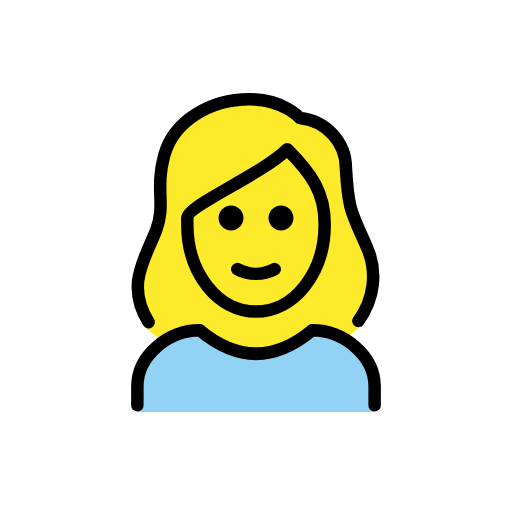
t = 0.00 s
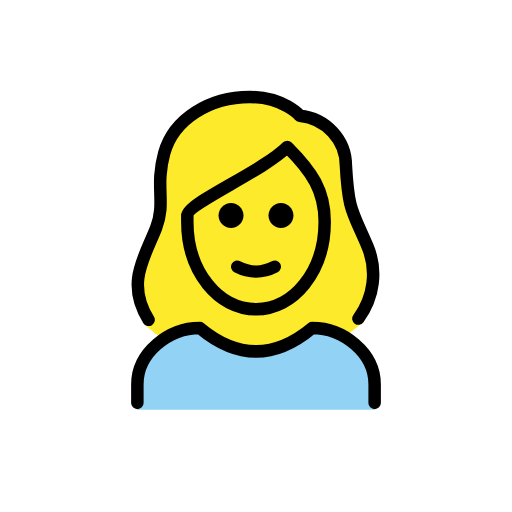
t = 0.48 s
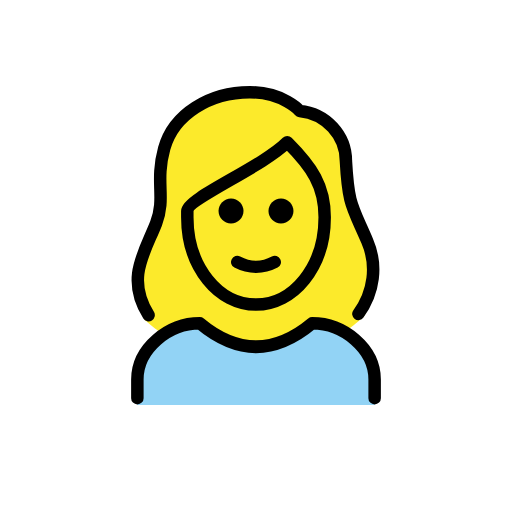
t = 1.43 s
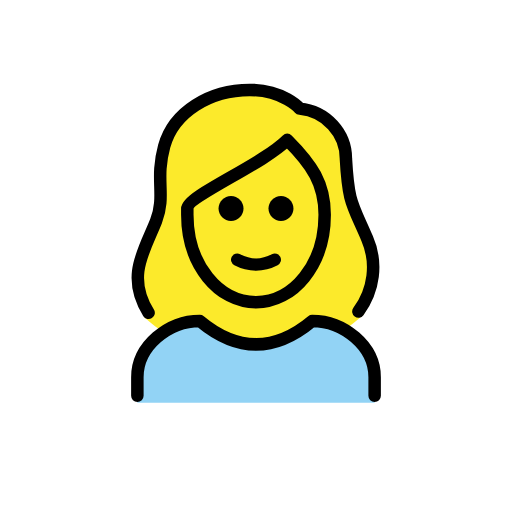
t = 1.90 s
t = 2.38 s: frame unchanged from t = 1.43 s, image omitted
t = 3.33 s: frame unchanged from t = 0.48 s, image omitted

The animated SVG that drew these frames (rendered in a browser with its animation timeline set to each time). Animation: 1 SMIL element (animateTransform=1); one cycle of 3.80 s, repeats indefinitely.

<?xml version='1.0' encoding='utf-8'?>
<svg xmlns="http://www.w3.org/2000/svg" id="emoji" viewBox="-5 -5 82 82" width="200" height="200" role="img">
  <title>OpenMoji: woman: blond hair</title><g><g id="hair">
    <g id="hair-2">
      <path fill="#FCEA2B" d="M18.1,47.3c1.1,1,2.3,1.9,3.6,2.7c1.6-1.2,3.4-1.9,5.4-2.1c6.2,5,12.5,5,18.7,0c1.5,0.1,3,0.6,4.2,1.5 c1.1-0.7,2-1.5,3-2.3c1.2-0.7,3.1-8.3,0.4-13c-0.4-0.9-0.8-1.7-1.2-2.6c-1.5-3.3-2-4.5-2.3-10.5c0-3.7-3.8-6.8-7.5-7.1 c-0.3,0-0.5-0.1-0.7-0.3c-0.1-0.1-2.4-2.7-7.2-2.7c-6.2,0-11.4,3.4-12.7,8.2c-0.5,2-0.7,4.1-0.6,6.2c0.2,2-0.1,4.1-0.8,6 c-0.2,0.8-0.6,1.5-1.1,2.1C15.5,37.7,18.3,47.6,18.1,47.3z" />
    </g>
  </g>
  <g id="skin">
    <path fill="#FCEA2B" d="M25,30.9c0,8,5,14,11,14s11-6,11-14c0-5-2-8-6-12c-4,4-16,9-16,11V30.9z" />
  </g>
  <g id="color">
    <path fill="#92D3F5" d="M17,61v-4c0-5,5-9,10-9c6,5,12,5,18,0c5,0,10,4,10,9v4" />
  </g>
  <g id="line">
    <g>
      <path fill="none" stroke="#000000" stroke-linecap="round" stroke-linejoin="round" stroke-width="2" d="M18.8,46.6 c-3.7-5.9-0.6-10.1,1.2-14.7c1.6-4.2-0.2-6.5,1.3-12s7.3-9,13.7-9c5.4,0,8,3,8,3c4.2,0.4,7.4,3.9,7.4,8c0.4,7.2,1,7.2,3.4,12.8 c1.7,3.9,1.1,8.3-1.4,11.7" />
      <path fill="none" stroke="#000000" stroke-linecap="round" stroke-linejoin="round" stroke-width="2" d="M17,59.9v-3c0-5,5-9,10-9 c6,5,12,5,18,0c5,0,10,4,10,9v3" />
      <path d="M42,29.9c0,1.1-0.9,2-2,2s-2-0.9-2-2s0.9-2,2-2S42,28.8,42,29.9" />
      <path d="M34,29.9c0,1.1-0.9,2-2,2c-1.1,0-2-0.9-2-2s0.9-2,2-2C33.1,27.9,34,28.8,34,29.9" />
      <path fill="none" stroke="#000000" stroke-linejoin="round" stroke-width="2" d="M25,30.9c0,8,5,14,11,14s11-6,11-14c0-5-2-8-6-12 c-4,4-16,9-16,11V30.9z" />
      <path fill="none" stroke="#000000" stroke-linecap="round" stroke-linejoin="round" stroke-width="2" d="M33,38.1c1.9,1,4.1,1,6,0" />
    </g>
  </g>
<animateTransform attributeName="transform" type="translate" values="0 0;0 -1.5;0 0" dur="3.8s" repeatCount="indefinite" /></g></svg>
